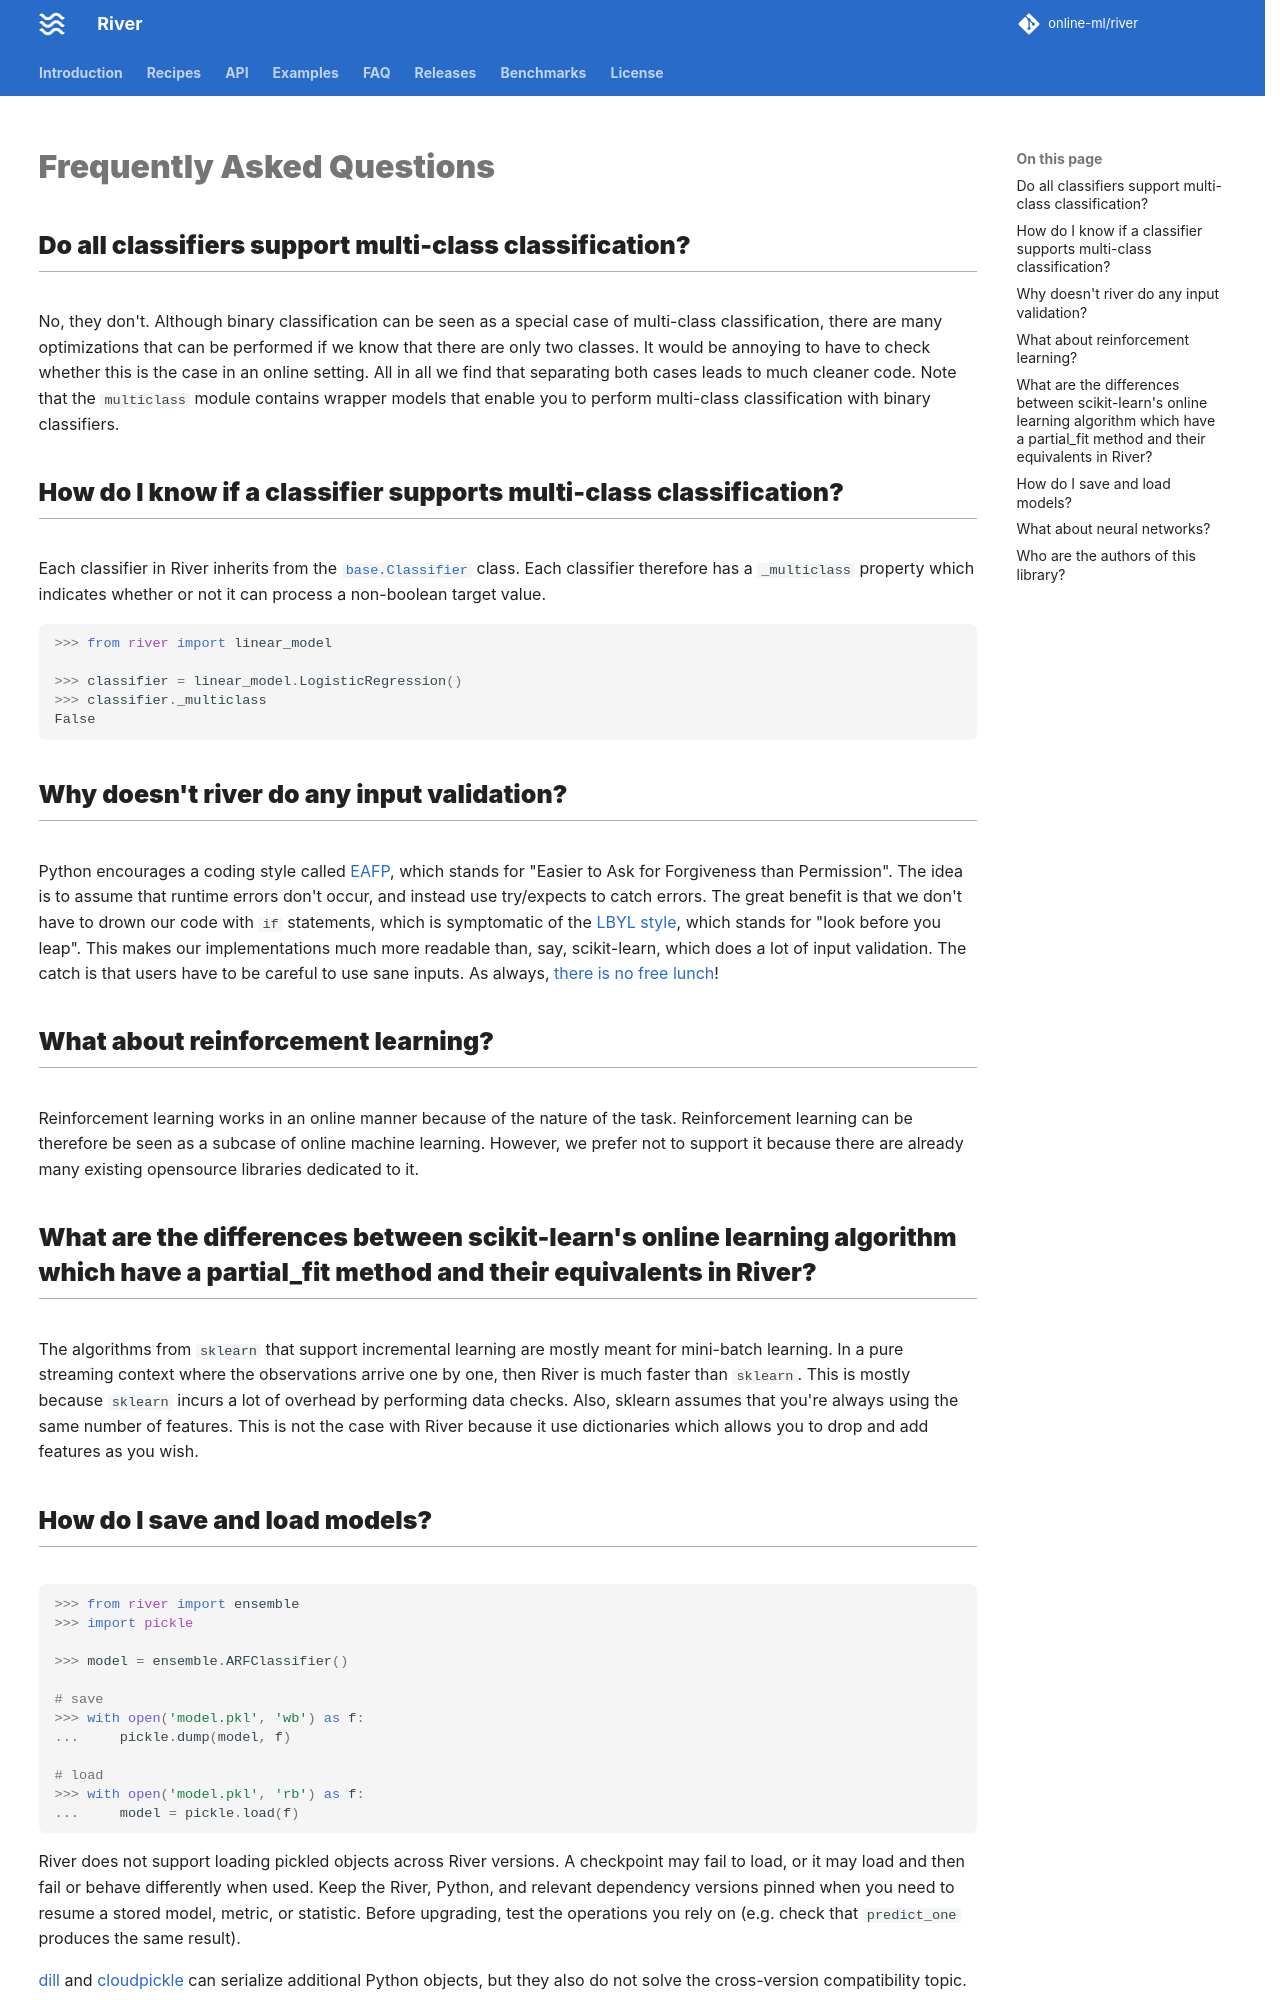

repository: online-ml/river · page: 0.27.0/faq/index.html · generator: mkdocs

---
hide:
  - navigation
---

# Frequently Asked Questions

## Do all classifiers support multi-class classification?

No, they don't. Although binary classification can be seen as a special case of multi-class classification, there are many optimizations that can be performed if we know that there are only two classes. It would be annoying to have to check whether this is the case in an online setting. All in all we find that separating both cases leads to much cleaner code. Note that the `multiclass` module contains wrapper models that enable you to perform multi-class classification with binary classifiers.

## How do I know if a classifier supports multi-class classification?

Each classifier in River inherits from the `base.Classifier` class. Each classifier therefore has a `_multiclass` property which indicates whether or not it can process a non-boolean target value.

```python
>>> from river import linear_model

>>> classifier = linear_model.LogisticRegression()
>>> classifier._multiclass
False
```

## Why doesn't river do any input validation?

Python encourages a coding style called [EAFP](https://docs.python.org/2/glossary.html?highlight=EAFP#term-eafp), which stands for "Easier to Ask for Forgiveness than Permission". The idea is to assume that runtime errors don't occur, and instead use try/expects to catch errors. The great benefit is that we don't have to drown our code with `if` statements, which is symptomatic of the [LBYL style](https://docs.python.org/2/glossary.html?highlight=EAFP#term-lbyl), which stands for "look before you leap". This makes our implementations much more readable than, say, scikit-learn, which does a lot of input validation. The catch is that users have to be careful to use sane inputs. As always, [there is no free lunch](https://en.wikipedia.org/wiki/No_free_lunch_theorem)!

## What about reinforcement learning?

Reinforcement learning works in an online manner because of the nature of the task. Reinforcement learning can be therefore be seen as a subcase of online machine learning. However, we prefer not to support it because there are already many existing opensource libraries dedicated to it.

## What are the differences between scikit-learn's online learning algorithm which have a partial_fit method and their equivalents in River?

The algorithms from `sklearn` that support incremental learning are mostly meant for mini-batch learning. In a pure streaming context where the observations arrive one by one, then River is much faster than `sklearn`. This is mostly because `sklearn` incurs a lot of overhead by performing data checks. Also, sklearn assumes that you're always using the same number of features. This is not the case with River because it use dictionaries which allows you to drop and add features as you wish.
